Run: headless pygame with SDL's dummy video driver; simulated clock (each Clock.tick advances the game by its frame time, no real sleeping); random seed 0; keys injected as events and as key.get_pressed() state; mouse plan: one left click at the window centre at the start of phase 2, then a move to the lower-right quarter at the start of phase 3.
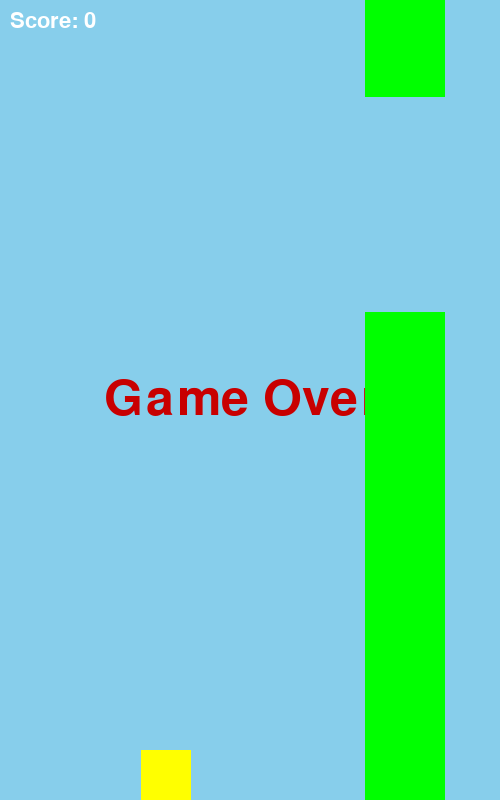
Frame 1 of 4 · flips 1–60 · no input
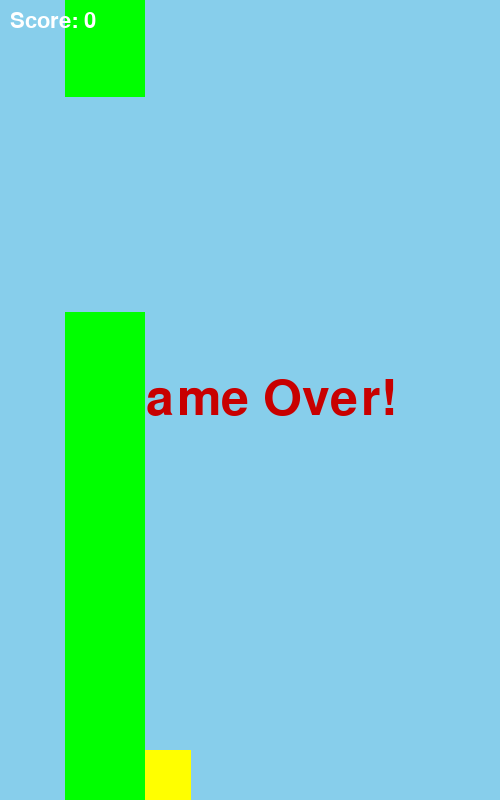
Frame 2 of 4 · flips 61–180 · clicked the window centre · tapped SPACE, RETURN · held RIGHT (→), D
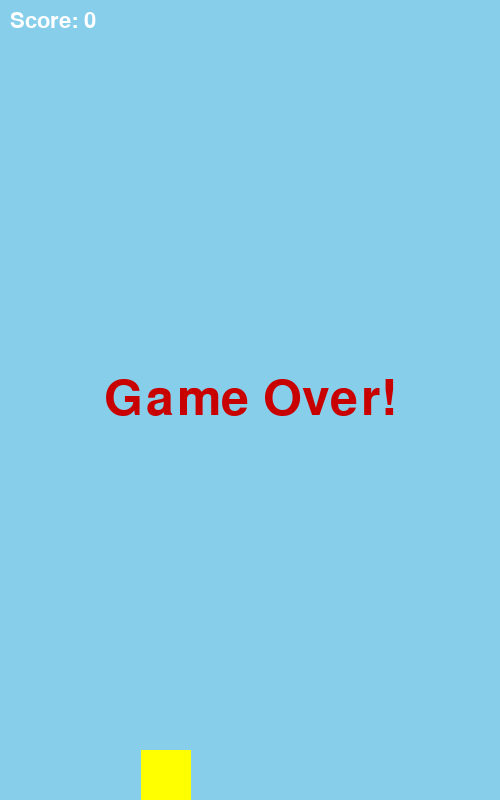
Frame 3 of 4 · flips 181–300 · moved the mouse to the lower-right quarter · held DOWN (↓), S
Frame 4 of 4 · flips 301–420 · held LEFT (←), A, UP (↑), W · screen unchanged from frame 3, image omitted

The pygame program that drew these frames:

import pygame
import sys
import random

# initialize constants
SCREEN_WIDTH = 500
SCREEN_HEIGHT = 800
BIRD_WIDTH = 50
BIRD_HEIGHT = 50
PIPE_WIDTH = 80
PIPE_GAP = 200
GRAVITY = 1
JUMP_HEIGHT = 12
PIPE_MOVEMENT = 5
BIRD_X_POSITION = SCREEN_WIDTH // 3


class Bird(pygame.sprite.Sprite):
    def __init__(self, x, y):
        super().__init__()
        self.image = pygame.Surface((BIRD_WIDTH, BIRD_HEIGHT))
        self.image.fill((255, 255, 0))  # Filling the bird with a yellow color
        self.rect = self.image.get_rect(center=(x, y))
        self.velocity = 0

    def update(self):
        self.velocity += GRAVITY
        self.rect.y += self.velocity

        # Prevent the bird from falling off the screen
        if self.rect.top < 0:
            self.rect.top = 0
            self.velocity = 0
        if self.rect.bottom > SCREEN_HEIGHT:
            self.rect.bottom = SCREEN_HEIGHT
            self.velocity = 0

    def jump(self):
        self.velocity = -JUMP_HEIGHT


class Pipe(pygame.sprite.Sprite):
    def __init__(self, x, is_top=False):
        super().__init__()
        self.image = pygame.Surface((PIPE_WIDTH, random.randint(100, SCREEN_HEIGHT - PIPE_GAP - 100)))
        self.image.fill((0, 255, 0))  # Filling the pipe with a green color
        self.rect = self.image.get_rect()

        if is_top:
            self.rect.bottomleft = (x, self.rect.height - PIPE_GAP)
        else:
            self.rect.topleft = (x, SCREEN_HEIGHT - self.rect.height)

        self.passed = False

    def update(self):
        self.rect.x -= PIPE_MOVEMENT

        if self.rect.right < 0:
            self.kill()


class Game:
    def __init__(self):
        self.screen = pygame.display.set_mode((SCREEN_WIDTH, SCREEN_HEIGHT))
        self.clock = pygame.time.Clock()
        self.reset_game()

    def reset_game(self):
        self.game_over = False
        self.score = 0
        self.bird = Bird(BIRD_X_POSITION, SCREEN_HEIGHT // 2)
        self.pipes = pygame.sprite.Group()
        self.all_sprites = pygame.sprite.Group(self.bird)
        self.spawn_pipe()

    def spawn_pipe(self):
        x_position = SCREEN_WIDTH + PIPE_WIDTH
        top_pipe = Pipe(x_position, True)
        bottom_pipe = Pipe(x_position)
        self.pipes.add(top_pipe, bottom_pipe)
        self.all_sprites.add(top_pipe, bottom_pipe)

    def run(self, event):
        self.screen.fill((135, 206, 235))  # Filling the screen with a sky blue color
        self.all_sprites.update()

        for event in pygame.event.get():
            if event.type == pygame.QUIT:
                return False
            if not self.game_over and (event.type == pygame.KEYDOWN and event.key == pygame.K_UP or event.type == pygame.MOUSEBUTTONDOWN):
                self.bird.jump()

        if pygame.sprite.spritecollide(self.bird, self.pipes, False) or self.bird.rect.bottom >= SCREEN_HEIGHT:
            self.game_over = True
            self.display_game_over()

        if not self.game_over:
            # Spawn new pipes
            for pipe in self.pipes:
                if pipe.rect.centerx < self.bird.rect.left and not pipe.passed:
                    pipe.passed = True
                    self.spawn_pipe()
                    self.score += 1

        self.all_sprites.draw(self.screen)
        self.display_score()

        pygame.display.flip()
        self.clock.tick(60)
        return True

    def display_game_over(self):
        font = pygame.font.SysFont(None, 74)
        text = font.render('Game Over!', True, (200, 0, 0))
        self.screen.blit(text, (SCREEN_WIDTH // 2 - text.get_width() // 2, SCREEN_HEIGHT // 2 - text.get_height() // 2))
        pygame.display.flip()
        pygame.time.wait(2000)

    def display_score(self):
        font = pygame.font.SysFont(None, 33)
        text = font.render(f'Score: {self.score}', True, (255, 255, 255))
        self.screen.blit(text, (10, 10))

if __name__ == "__main__":
    pygame.init()
    game = Game()
    running = True
    while running:
        running = game.run(None)
    pygame.quit()
